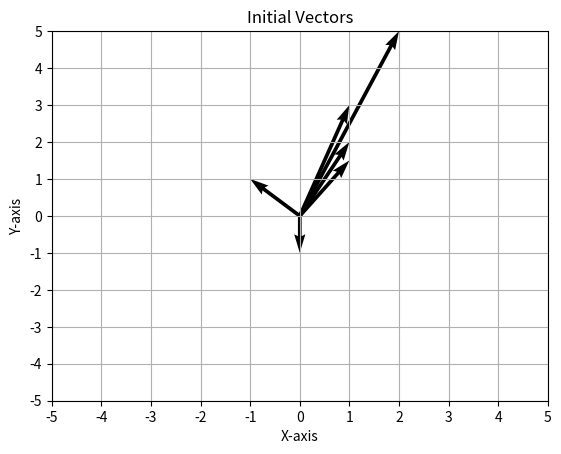
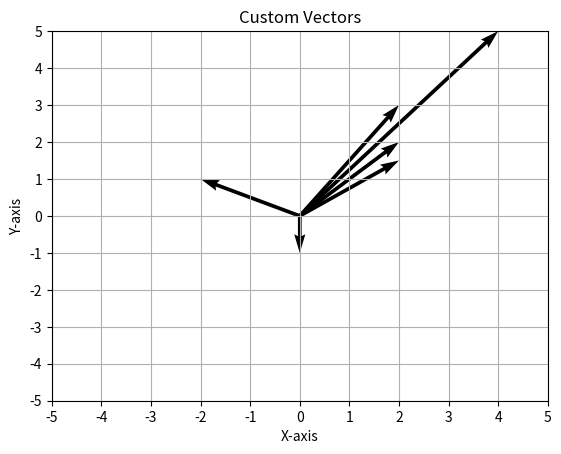

Python code for these plots, in order:
import numpy as np
import math
from enum import Enum
import matplotlib.pyplot as plt
from mpl_toolkits.mplot3d import Axes3D

def custom_transformation(transformation_matrix, my_object) -> np.array:
    result = []

    try:
        for vector in my_object:
            result.append(np.dot(transformation_matrix, vector))
    except:
        print("Dimensions of vectors and matrix do not match")

    return np.array(result)

def mirror_with_respect_to_XY_plane_3d(my_object) -> np.array:
    mirror_matrix = np.eye(3)

    mirror_matrix[2][2] = -1

    result = []
    for vector in my_object:
        result.append(np.dot(mirror_matrix, vector))

    return np.array(result)


def mirror_with_respect_to_axis_2d(axis, my_object) -> np.array:
    scale_matrix = np.eye(2)

    if axis == axis.X_axis:
        scale_matrix[1][1] = -1
    elif axis == axis.Y_axis:
        scale_matrix[0][0] = -1

    result = []
    for vector in my_object:
        result.append(np.dot(scale_matrix, vector))
    return np.array(result)


def change_scale(coefficient, my_object, dimension) -> np.array:
    scale_matrix = np.eye(dimension)

    for index in range(dimension):
        scale_matrix[index][index] = coefficient

    result = []
    for vector in my_object:
        result.append(np.dot(scale_matrix, vector))

    return np.array(result)



def rotate_2d_counter_clockwise(degree, my_object) -> np.array:
    radian_amount = degree / 57
    rotation_matrix_2d = np.array([[math.cos(radian_amount), -math.sin(radian_amount)],
                                   [math.sin(radian_amount), math.cos(radian_amount)]])
    result = []
    for vector in my_object:
        result.append(np.dot(rotation_matrix_2d, vector))

    return np.array(result)


class Axis(Enum):
    X_axis = 1
    Y_axis = 2
    Z_axis = 3

def initialize_plot_window_3d(x_lim=(-10, 10), y_lim=(-10, 10), z_lim=(-10, 10), x_scale=1, y_scale=1, z_scale=1, title=''):
    fig = plt.figure()
    ax = fig.add_subplot(111, projection='3d')
    ax.set_xlim(x_lim)
    ax.set_ylim(y_lim)
    ax.set_zlim(z_lim)
    ax.set_xticks(np.arange(x_lim[0], x_lim[1] + 1, x_scale))
    ax.set_yticks(np.arange(y_lim[0], y_lim[1] + 1, y_scale))
    ax.set_zticks(np.arange(z_lim[0], z_lim[1] + 1, z_scale))
    ax.grid()
    ax.set_xlabel('X-axis')
    ax.set_ylabel('Y-axis')
    ax.set_zlabel('Z-axis')
    ax.set_title(title)
    return fig, ax


def plot_vectors_3d(vectors, ax, title, x_scale, y_scale, z_scale):
    # Clear previous content
    ax.cla()

    # Plot the vectors using the quiver function
    ax.quiver(np.zeros(len(vectors)), np.zeros(len(vectors)), np.zeros(len(vectors)),
              vectors[:, 0], vectors[:, 1], vectors[:, 2])

    # Set the grid scale
    ax.set_xticks(np.arange(-5, 6, x_scale))
    ax.set_yticks(np.arange(-5, 6, y_scale))
    ax.set_zticks(np.arange(-5, 6, z_scale))

    # Add grid and labels
    ax.grid()
    ax.set_xlabel('X-axis')
    ax.set_ylabel('Y-axis')
    ax.set_zlabel('Z-axis')
    ax.set_title(title)

def initialize_plot_window():
    fig, ax = plt.subplots()
    return fig, ax



def plot_vectors(vectors, ax, title, x_scale=1, y_scale=1):
    # Clear previous content
    ax.cla()

    # Plot the vectors using the quiver function
    ax.quiver(np.zeros(len(vectors)), np.zeros(len(vectors)), vectors[:, 0], vectors[:, 1],
              angles='xy', scale_units='xy', scale=1)

    # Set the grid scale
    ax.set_xticks(np.arange(-5, 6, x_scale))
    ax.set_yticks(np.arange(-5, 6, y_scale))

    # Add grid and labels
    ax.grid()
    ax.set_xlabel('X-axis')
    ax.set_ylabel('Y-axis')
    ax.set_title(title)


# Create a NumPy array with vectors (each row is a vector)
vectors = np.array([[2, 5],
                    [1, 2],
                    [1, 1.5],
                    [1, 3],
                    [0, -1],
                    [-1, 1]])

# Create a figure and axis
fig1, ax1 = initialize_plot_window()
fig2, ax2 = initialize_plot_window()

# Custom function example
custom_matrix_2d = np.array([[2, 0],
                             [0, 1]])
plot_vectors(vectors, ax1, "Initial Vectors", 1, 1)
new_vectors = custom_transformation(custom_matrix_2d, vectors)
plot_vectors(new_vectors, ax2, "Custom Vectors", 1,1)

# Mirror 3d
# fig1, ax1 = initialize_plot_window_3d()
# fig2, ax2 = initialize_plot_window_3d()
# vectors_3d = np.array([[0, 0, 5], [0, 0, -5], [0,0,3]])
# plot_vectors_3d(vectors_3d, ax1, "Initial Vectors", 1, 1, 1)
# new_vectors = mirror_with_respect_to_XY_plane_3d(vectors_3d)
# print(new_vectors)
# plot_vectors_3d(new_vectors, ax2, "Mirrored Vectors", 1,1, 1)


# Mirrored across X
# plot_vectors(vectors, ax1, "Initial Vectors", 1, 1)
# new_vectors = mirror_with_respect_to_axis_2d(Axis.X_axis, vectors)
# plot_vectors(new_vectors, ax2, "Mirrored Vectors", 1,1)

# ROTATE CLOCKWISE
# plot_vectors(vectors, ax1, "Initial Vectors", 1, 1)
# new_vectors = rotate_2d_counter_clockwise(90, vectors)
# plot_vectors(new_vectors, ax2, "Rotated Vectors", 1,1)

# CHANGE SCALE
# plot_vectors(vectors, ax1, "Initial Vectors", 1, 1)
# new_vectors = change_scale(2, vectors, 2)
# plot_vectors(new_vectors, ax2, "Scaled Vectors", 1,1)



plt.draw()
#plt.pause(5)

# Keep the plot open
plt.show()
